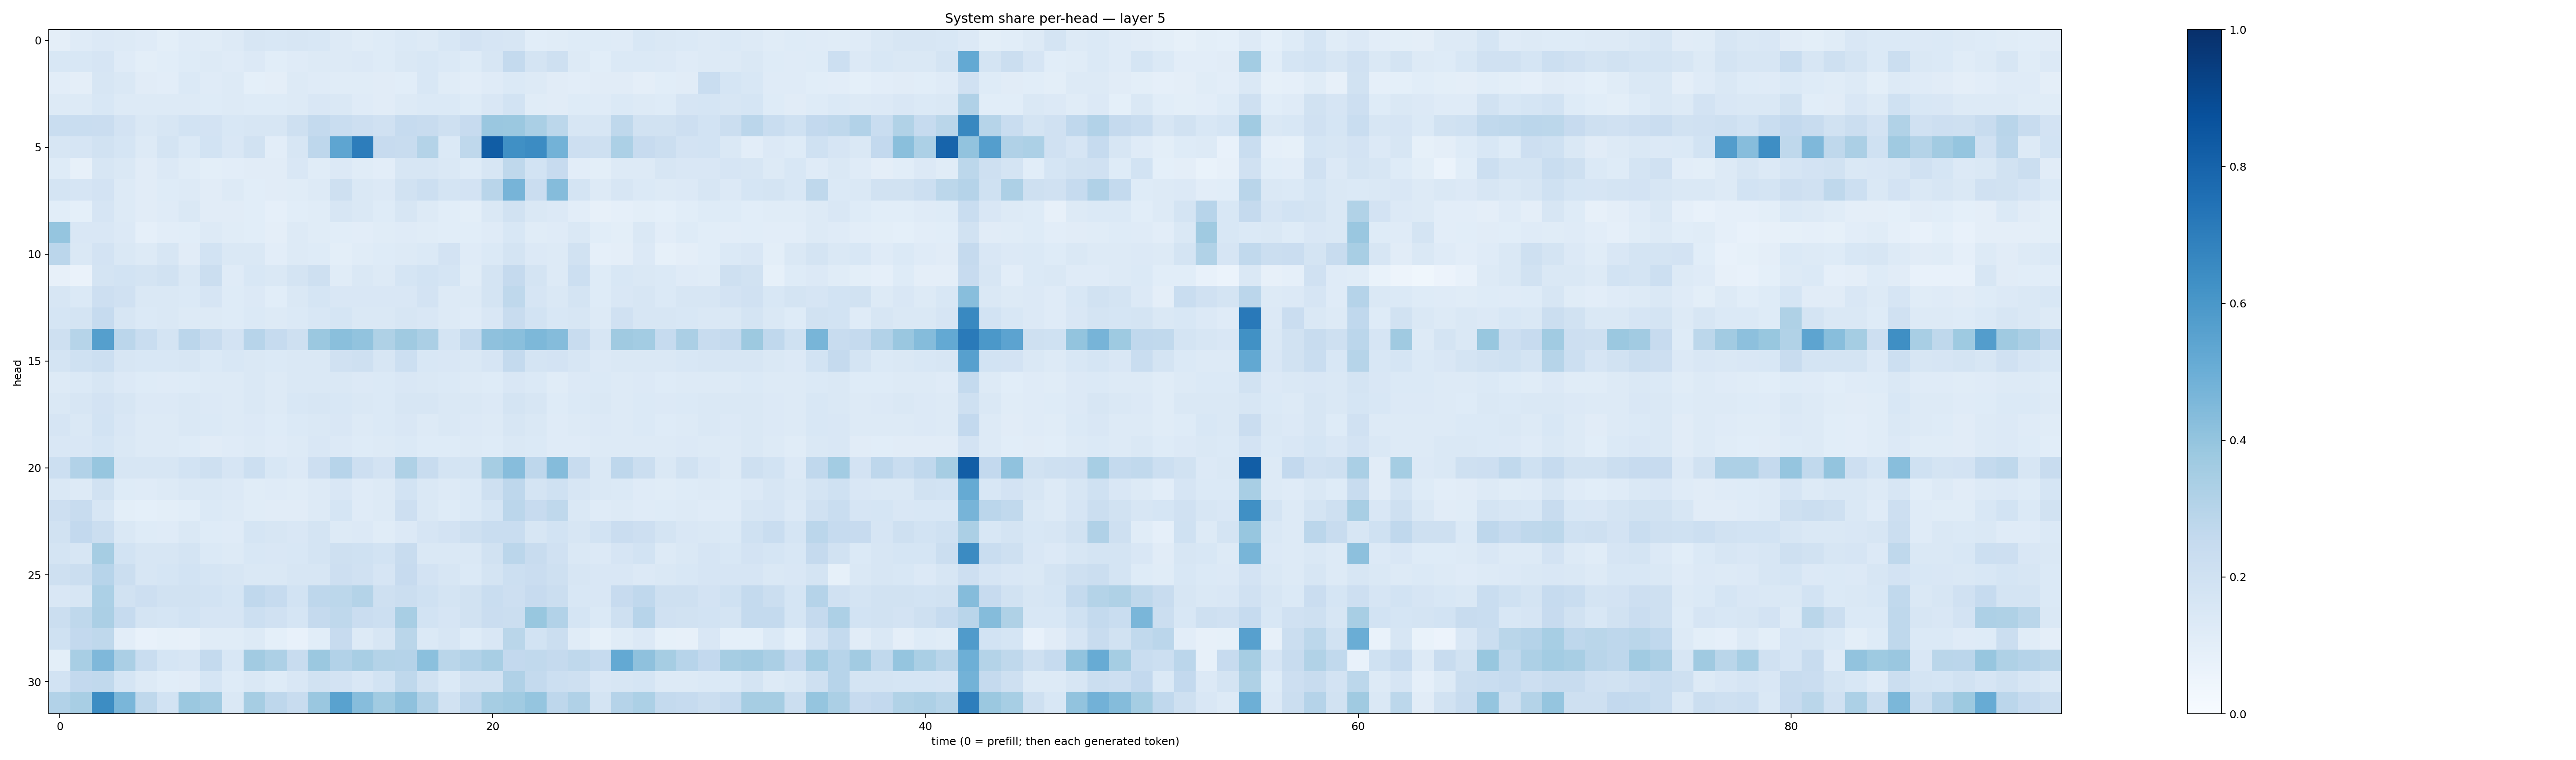

The data file committed next to this chart (first rows):
0.09514782, 0.12023319, 0.13282628, 0.12947059, 0.117669754, 0.10142772, 0.11783008, 0.116179004, 0.12642239, 0.15668696, 0.15395847, 0.16354215, 0.15555461, 0.12632172, 0.11443411, 0.12303895, 0.1368749, 0.12689479, 0.1534275, 0.1803212, 0.16674978, 0.15703575, 0.108789705, 0.11669359
0.1525, 0.1524, 0.1673, 0.1194, 0.09914, 0.1075, 0.1249, 0.1273, 0.1204, 0.1346, 0.1066, 0.1177, 0.1307, 0.1289, 0.1363, 0.1244, 0.1418, 0.1557, 0.1403, 0.1216, 0.1627, 0.2542, 0.1742, 0.2101
0.1032, 0.09764, 0.1606, 0.1432, 0.1095, 0.1037, 0.1385, 0.1205, 0.1287, 0.09324, 0.09469, 0.1281, 0.1207, 0.1152, 0.1138, 0.1114, 0.106, 0.1544, 0.1146, 0.1047, 0.1188, 0.1389, 0.1257, 0.1112
0.1253, 0.1267, 0.1532, 0.1275, 0.1313, 0.1316, 0.1263, 0.1212, 0.1313, 0.1245, 0.1234, 0.1308, 0.1505, 0.1455, 0.1197, 0.1102, 0.1289, 0.1367, 0.1403, 0.1245, 0.1494, 0.1848, 0.1148, 0.1109
0.2315, 0.2339, 0.2293, 0.1815, 0.1482, 0.1629, 0.1838, 0.1806, 0.1526, 0.1591, 0.1583, 0.2037, 0.2557, 0.2327, 0.2113, 0.1984, 0.2479, 0.2416, 0.204, 0.2424, 0.3858, 0.3827, 0.3384, 0.2795
0.1611, 0.1665, 0.1939, 0.1697, 0.1297, 0.179, 0.1395, 0.1852, 0.1493, 0.1875, 0.102, 0.1597, 0.2768, 0.5352, 0.7017, 0.246, 0.235, 0.3056, 0.1395, 0.2729, 0.8261, 0.6317, 0.6453, 0.4771
0.1212, 0.08111, 0.1596, 0.1422, 0.1095, 0.1343, 0.1161, 0.1004, 0.1052, 0.1099, 0.1113, 0.1518, 0.1163, 0.1364, 0.1168, 0.1038, 0.1613, 0.1598, 0.1445, 0.1226, 0.1564, 0.2702, 0.1848, 0.2428
0.1729, 0.1666, 0.1815, 0.1307, 0.1114, 0.1213, 0.1314, 0.111, 0.1259, 0.1079, 0.1105, 0.117, 0.1306, 0.2095, 0.1429, 0.1343, 0.1937, 0.2176, 0.1723, 0.1809, 0.2913, 0.4726, 0.2287, 0.4336
0.106, 0.09189, 0.1655, 0.1276, 0.1113, 0.1196, 0.1441, 0.1108, 0.1126, 0.1082, 0.08594, 0.1073, 0.1138, 0.1621, 0.1411, 0.1223, 0.1563, 0.1322, 0.1084, 0.09871, 0.1407, 0.1912, 0.1462, 0.1333
0.395, 0.1485, 0.1513, 0.1337, 0.08834, 0.1028, 0.1091, 0.1254, 0.1146, 0.1091, 0.09729, 0.1271, 0.1136, 0.1078, 0.1037, 0.1148, 0.1206, 0.1172, 0.1074, 0.108, 0.1177, 0.1529, 0.1169, 0.1183
0.2831, 0.142, 0.1824, 0.143, 0.1268, 0.1573, 0.1119, 0.1839, 0.1414, 0.1473, 0.1023, 0.1274, 0.1233, 0.09939, 0.1148, 0.1224, 0.1295, 0.1398, 0.1809, 0.1176, 0.1373, 0.178, 0.1359, 0.1284
0.08013, 0.06569, 0.1745, 0.186, 0.175, 0.1895, 0.1452, 0.2214, 0.1206, 0.1554, 0.1419, 0.1719, 0.2109, 0.1134, 0.1442, 0.1322, 0.1683, 0.185, 0.1683, 0.1165, 0.1739, 0.2514, 0.1768, 0.131
0.1601, 0.1371, 0.2128, 0.1956, 0.148, 0.1427, 0.137, 0.166, 0.1244, 0.1342, 0.108, 0.1446, 0.1702, 0.1508, 0.152, 0.1519, 0.151, 0.18, 0.1324, 0.1295, 0.1731, 0.2723, 0.1648, 0.144
0.1686, 0.1752, 0.2472, 0.1639, 0.1386, 0.1464, 0.1308, 0.1313, 0.1217, 0.1392, 0.1291, 0.1391, 0.1549, 0.171, 0.1475, 0.141, 0.1587, 0.1509, 0.1282, 0.1183, 0.1492, 0.2385, 0.1848, 0.1527
0.2103, 0.2976, 0.5659, 0.2839, 0.2322, 0.1777, 0.282, 0.2394, 0.1808, 0.2938, 0.2482, 0.2094, 0.3802, 0.4247, 0.4057, 0.3216, 0.3674, 0.3357, 0.1756, 0.2562, 0.411, 0.4253, 0.4555, 0.4345
0.1761, 0.2009, 0.2181, 0.1613, 0.1562, 0.1532, 0.1611, 0.1401, 0.1525, 0.1424, 0.1397, 0.1443, 0.145, 0.1984, 0.2061, 0.1587, 0.2164, 0.1561, 0.1487, 0.1425, 0.1654, 0.2558, 0.1795, 0.1828
0.1302, 0.1394, 0.1568, 0.1348, 0.1213, 0.1186, 0.1223, 0.1292, 0.1297, 0.1445, 0.1278, 0.1443, 0.1474, 0.145, 0.1335, 0.1389, 0.1503, 0.1467, 0.14, 0.1298, 0.1214, 0.1496, 0.1384, 0.1156
0.1442, 0.1629, 0.18, 0.1607, 0.1357, 0.1335, 0.1423, 0.1345, 0.1316, 0.1425, 0.1304, 0.1527, 0.158, 0.1537, 0.1475, 0.1388, 0.1597, 0.1604, 0.1427, 0.1427, 0.1357, 0.179, 0.1568, 0.1242
0.1646, 0.1415, 0.1849, 0.1513, 0.1301, 0.1316, 0.146, 0.1368, 0.1268, 0.1357, 0.1229, 0.138, 0.1463, 0.1487, 0.1322, 0.1399, 0.1507, 0.1297, 0.1429, 0.1363, 0.1296, 0.1605, 0.1437, 0.1175
0.1488, 0.1486, 0.1683, 0.1448, 0.1268, 0.1282, 0.1221, 0.1118, 0.12, 0.1323, 0.1186, 0.1269, 0.1494, 0.1338, 0.1233, 0.1264, 0.1383, 0.1211, 0.1222, 0.1255, 0.1215, 0.1452, 0.1406, 0.118
0.2153, 0.3092, 0.3925, 0.1586, 0.159, 0.16, 0.1861, 0.2081, 0.1665, 0.2182, 0.1536, 0.134, 0.2146, 0.2938, 0.2132, 0.1811, 0.3211, 0.2375, 0.1778, 0.1769, 0.3482, 0.4334, 0.2741, 0.4341
0.1412, 0.1281, 0.193, 0.1249, 0.1202, 0.1261, 0.1459, 0.1471, 0.136, 0.1139, 0.1174, 0.114, 0.131, 0.1485, 0.1181, 0.1257, 0.1843, 0.1464, 0.127, 0.1395, 0.2049, 0.2753, 0.1751, 0.2012
0.2134, 0.2398, 0.1617, 0.09879, 0.09347, 0.09771, 0.1083, 0.1395, 0.1252, 0.1143, 0.1112, 0.1106, 0.1266, 0.1711, 0.1193, 0.1326, 0.2109, 0.1472, 0.1247, 0.1367, 0.1696, 0.2829, 0.2442, 0.2698
0.1948, 0.2598, 0.2247, 0.1452, 0.125, 0.1177, 0.1458, 0.1239, 0.1199, 0.1712, 0.1629, 0.1522, 0.1792, 0.1322, 0.1354, 0.1143, 0.1364, 0.1655, 0.1805, 0.2043, 0.2341, 0.2311, 0.1567, 0.1853
0.1772, 0.1622, 0.3507, 0.1842, 0.1586, 0.1563, 0.1724, 0.1378, 0.1298, 0.1546, 0.1505, 0.1545, 0.1759, 0.2103, 0.2005, 0.1866, 0.2389, 0.1484, 0.1434, 0.1474, 0.188, 0.2849, 0.2354, 0.1988
0.2058, 0.2218, 0.2959, 0.2248, 0.1598, 0.169, 0.185, 0.1716, 0.1636, 0.1447, 0.1408, 0.1563, 0.1588, 0.2115, 0.1967, 0.1645, 0.245, 0.1819, 0.1625, 0.1395, 0.1774, 0.218, 0.2291, 0.2033
0.151, 0.1594, 0.3286, 0.1908, 0.2146, 0.1939, 0.1892, 0.1844, 0.1684, 0.2661, 0.2466, 0.1842, 0.2748, 0.2796, 0.3056, 0.2093, 0.223, 0.202, 0.1764, 0.1938, 0.2325, 0.2116, 0.2446, 0.2247
0.2209, 0.2697, 0.3353, 0.2499, 0.179, 0.1709, 0.185, 0.1676, 0.1645, 0.2159, 0.1988, 0.1711, 0.2527, 0.2729, 0.2286, 0.2166, 0.3416, 0.1861, 0.1649, 0.19, 0.2298, 0.2246, 0.388, 0.312
0.1998, 0.2604, 0.2704, 0.1051, 0.07117, 0.08296, 0.08127, 0.1158, 0.116, 0.127, 0.09343, 0.0745, 0.107, 0.2435, 0.1251, 0.1592, 0.2867, 0.1379, 0.158, 0.1229, 0.1492, 0.2877, 0.1846, 0.225
0.1001, 0.3437, 0.4519, 0.3358, 0.2315, 0.1694, 0.1585, 0.2548, 0.154, 0.3623, 0.3264, 0.235, 0.3797, 0.3089, 0.3414, 0.3069, 0.3038, 0.4185, 0.2854, 0.3089, 0.3415, 0.2593, 0.2651, 0.2536
0.1869, 0.2594, 0.2649, 0.1711, 0.126, 0.1084, 0.1116, 0.1701, 0.1234, 0.1432, 0.1232, 0.1495, 0.1946, 0.18, 0.1504, 0.185, 0.2702, 0.1878, 0.1384, 0.1877, 0.1949, 0.3173, 0.2539, 0.2183
0.3114, 0.3415, 0.644, 0.4626, 0.2707, 0.1839, 0.3808, 0.3595, 0.1425, 0.3494, 0.2765, 0.2346, 0.3842, 0.5511, 0.4336, 0.3659, 0.4134, 0.3173, 0.1885, 0.2672, 0.3486, 0.3641, 0.3962, 0.2744
